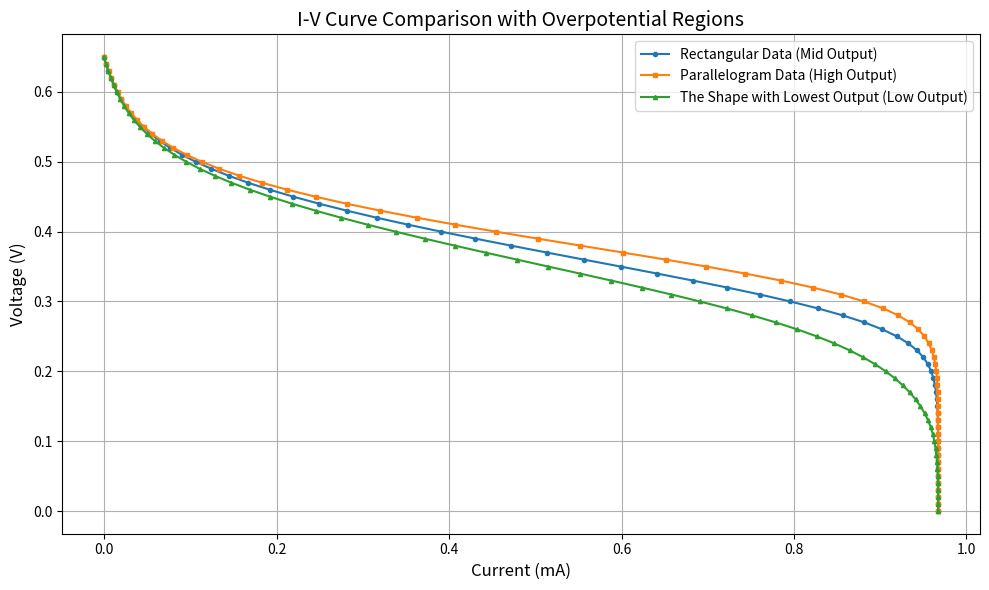

The matplotlib source for this figure:
import matplotlib.pyplot as plt
import numpy as np

# --- 既存データ：矩形（出力中間） ---
Vp_rect = np.array([
    0, 0.01, 0.02, 0.03, 0.04, 0.05, 0.06, 0.07, 0.08, 0.09,
    0.1, 0.11, 0.12, 0.13, 0.14, 0.15, 0.16, 0.17, 0.18, 0.19,
    0.2, 0.21, 0.22, 0.23, 0.24, 0.25, 0.26, 0.27, 0.28, 0.29,
    0.3, 0.31, 0.32, 0.33, 0.34, 0.35, 0.36, 0.37, 0.38, 0.39,
    0.4, 0.41, 0.42, 0.43, 0.44, 0.45, 0.46, 0.47, 0.48, 0.49,
    0.5, 0.51, 0.52, 0.53, 0.54, 0.55, 0.56, 0.57, 0.58, 0.59,
    0.6, 0.61, 0.62, 0.63, 0.64, 0.65
])
I_rect = np.array([
    0.9675, 0.9675, 0.96749, 0.96749, 0.96749, 0.96748, 0.96747, 0.96745,
    0.96743, 0.96739, 0.96734, 0.96726, 0.96715, 0.96697, 0.96672, 0.96633,
    0.96577, 0.96494, 0.96371, 0.96191, 0.9593, 0.95555, 0.95023, 0.94284,
    0.93281, 0.91958, 0.90268, 0.88183, 0.85695, 0.8282, 0.7959, 0.76052,
    0.72258, 0.68265, 0.64128, 0.59901, 0.55635, 0.51377, 0.4717, 0.43054,
    0.39065, 0.35233, 0.31584, 0.28141, 0.24921, 0.21934, 0.19189, 0.16688,
    0.14429, 0.12405, 0.10606, 0.090189, 0.076289, 0.064185, 0.053699,
    0.044649, 0.036856, 0.03015, 0.024371, 0.019375, 0.015029, 0.011215,
    0.0078257, 0.0047549, 0.0018937, -0.00087513
])

# --- 平行四辺形（出力最大） ---
Vp_parallelogram = Vp_rect  # 同じVp
I_parallelogram = np.array([
    0.9675, 0.9675, 0.9675, 0.9675, 0.9675, 0.96749, 0.96749, 0.96749,
    0.96748, 0.96747, 0.96746, 0.96743, 0.9674, 0.96736, 0.96728, 0.96718,
    0.96702, 0.96679, 0.96644, 0.96593, 0.96517, 0.96405, 0.9624, 0.95999,
    0.95648, 0.95146, 0.94436, 0.93453, 0.92123, 0.90377, 0.88158, 0.85432,
    0.82197, 0.78482, 0.74344, 0.69858, 0.65116, 0.6021, 0.55235, 0.50277,
    0.45416, 0.40718, 0.3624, 0.32026, 0.28108, 0.24507, 0.21233, 0.18286,
    0.15659, 0.13339, 0.11306, 0.09537, 0.080079, 0.066929, 0.055666,
    0.046047, 0.037842, 0.03084, 0.02485, 0.019703, 0.01525, 0.011361,
    0.0079165, 0.0048054, 0.0019127, -0.000884
])

# --- 出力最小の形状（新規データ） ---
I_min = np.array([
    0.9674, 0.96736, 0.96729, 0.96718, 0.96703, 0.96681, 0.96648, 0.966,
    0.96532, 0.96435, 0.963, 0.96117, 0.95875, 0.95562, 0.95169, 0.94688,
    0.9411, 0.93427, 0.92632, 0.91712, 0.90654, 0.89441, 0.88054, 0.86475,
    0.84683, 0.82664, 0.80407, 0.77912, 0.75184, 0.72239, 0.69098, 0.65789,
    0.62344, 0.58794, 0.55174, 0.51517, 0.47856, 0.44223, 0.40648, 0.37158,
    0.33778, 0.30532, 0.2744, 0.24518, 0.21779, 0.19235, 0.1689, 0.14748,
    0.12806, 0.11061, 0.095044, 0.081255, 0.069118, 0.058494, 0.049234,
    0.041187, 0.034205, 0.028148, 0.022882, 0.018287, 0.014254, 0.010683,
    0.007481, 0.004558, 0.0018183, -0.0008406
])
Vp_min = Vp_rect  # 同じく 0～0.65 V の範囲

# --- プロット ---
plt.figure(figsize=(10, 6))
plt.plot(I_rect, Vp_rect, label='Rectangular Data (Mid Output)', marker='o', markersize=3)
plt.plot(I_parallelogram, Vp_parallelogram, label='Parallelogram Data (High Output)', marker='s', markersize=3)
plt.plot(I_min, Vp_min, label='The Shape with Lowest Output (Low Output)', marker='^', markersize=3)

plt.xlabel("Current (mA)", fontsize=12)
plt.ylabel("Voltage (V)", fontsize=12)
plt.title("I-V Curve Comparison with Overpotential Regions", fontsize=14)
plt.grid(True)
plt.legend()
plt.tight_layout()
plt.show()